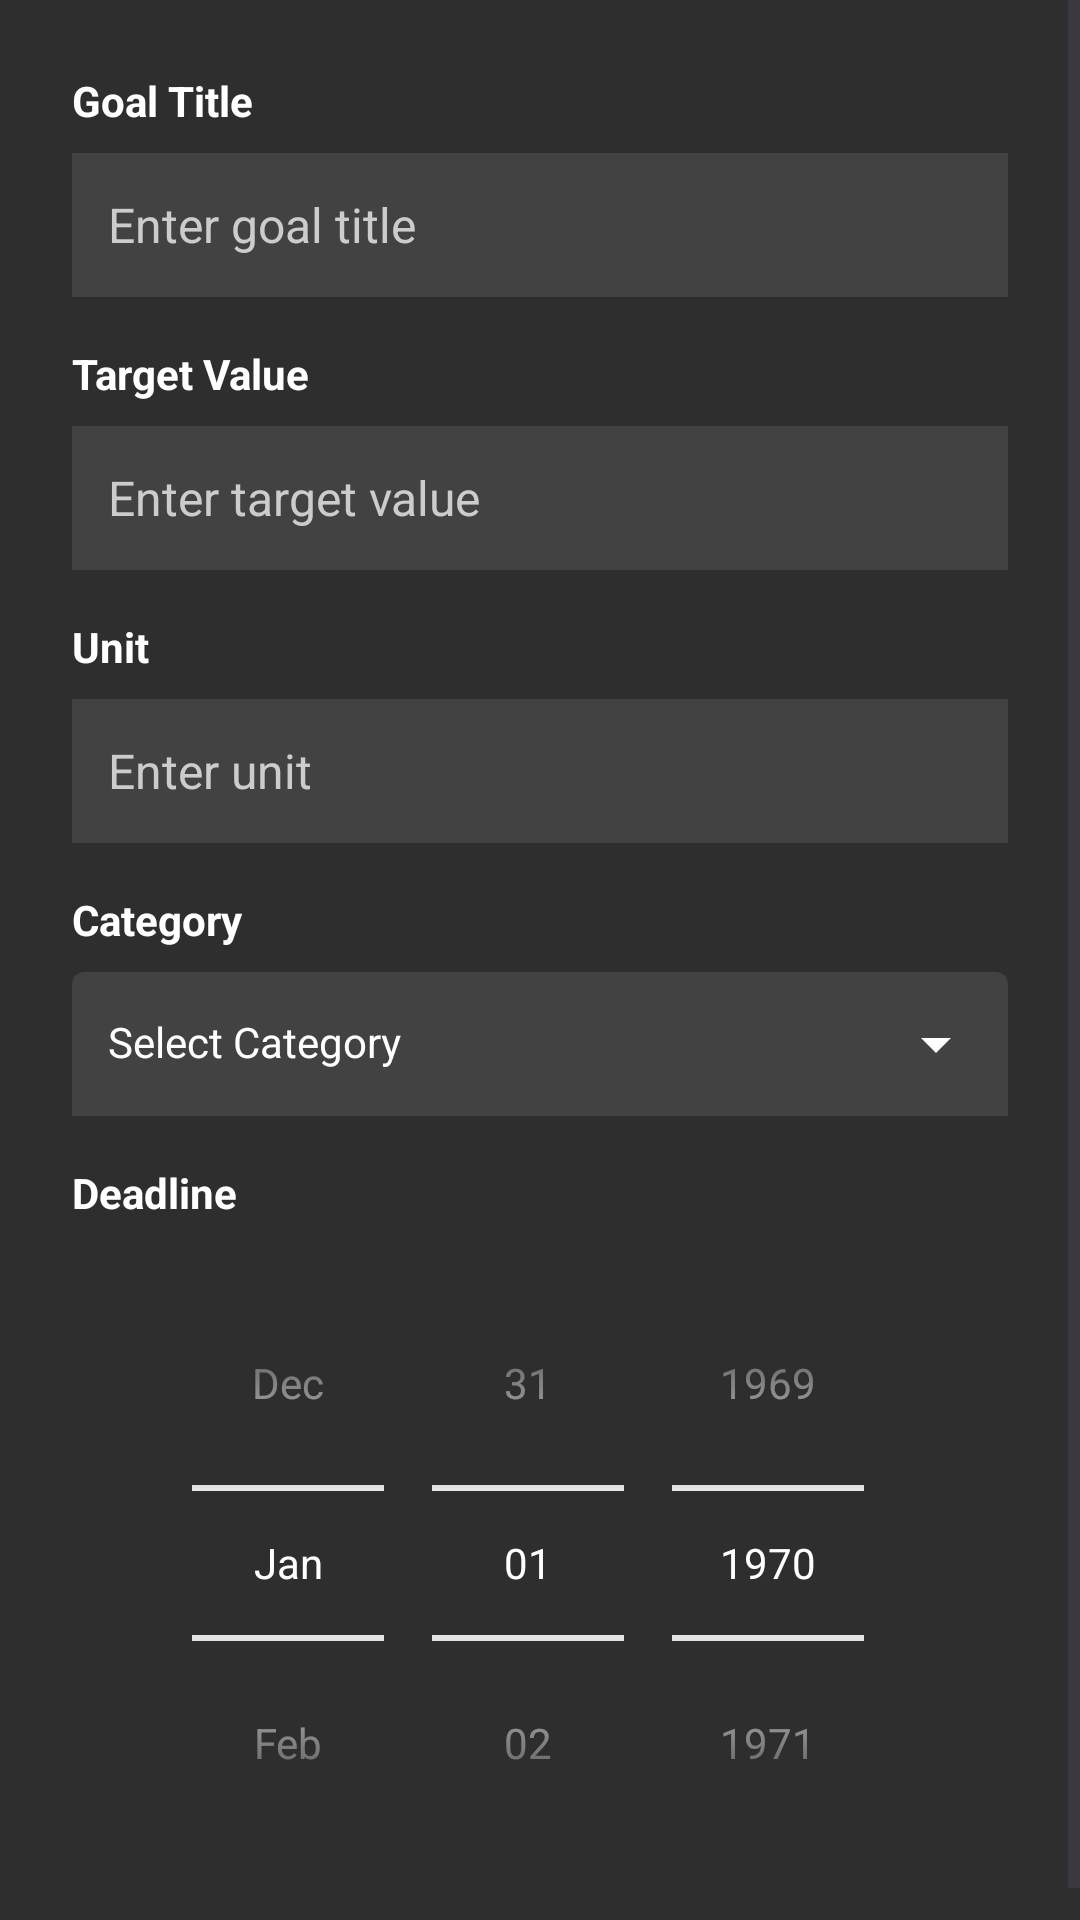

Reconstruct the res/layout file that produces this screen, plus the resources it refers to.
<!-- AndroidManifest.xml: application theme Theme.Ecovia -->
<!-- res/layout/dialog_create_goal.xml -->
<?xml version="1.0" encoding="utf-8"?>
<ScrollView xmlns:android="http://schemas.android.com/apk/res/android"
    xmlns:app="http://schemas.android.com/apk/res-auto"
    android:layout_width="match_parent"
    android:layout_height="wrap_content"
    android:background="#2E2E2E"
    android:fillViewport="true">

<LinearLayout
    android:layout_width="match_parent"
    android:layout_height="wrap_content"
    android:orientation="vertical"
    android:padding="24dp"
    android:background="#2E2E2E">

    <TextView
        android:layout_width="wrap_content"
        android:layout_height="wrap_content"
        android:text="Goal Title"
        android:textColor="#FFFFFF"
        android:textSize="14sp"
        android:textStyle="bold"
        android:layout_marginBottom="8dp" />

    <EditText
        android:id="@+id/goalTitle"
        android:layout_width="match_parent"
        android:layout_height="48dp"
        android:layout_marginBottom="16dp"
        android:background="#424242"
        android:hint="Enter goal title"
        android:inputType="text"
        android:padding="12dp"
        android:textColor="#FFFFFF"
        android:textColorHint="#CCCCCC"
        android:textSize="16sp" />

    <TextView
        android:layout_width="wrap_content"
        android:layout_height="wrap_content"
        android:text="Target Value"
        android:textColor="#FFFFFF"
        android:textSize="14sp"
        android:textStyle="bold"
        android:layout_marginBottom="8dp" />

    <EditText
        android:id="@+id/goalTargetValue"
        android:layout_width="match_parent"
        android:layout_height="48dp"
        android:layout_marginBottom="16dp"
        android:background="#424242"
        android:hint="Enter target value"
        android:inputType="numberDecimal"
        android:padding="12dp"
        android:textColor="#FFFFFF"
        android:textColorHint="#CCCCCC"
        android:textSize="16sp" />

    <TextView
        android:layout_width="wrap_content"
        android:layout_height="wrap_content"
        android:text="Unit"
        android:textColor="#FFFFFF"
        android:textSize="14sp"
        android:textStyle="bold"
        android:layout_marginBottom="8dp" />

    <EditText
        android:id="@+id/goalUnit"
        android:layout_width="match_parent"
        android:layout_height="48dp"
        android:layout_marginBottom="16dp"
        android:background="#424242"
        android:hint="Enter unit"
        android:inputType="text"
        android:padding="12dp"
        android:textColor="#FFFFFF"
        android:textColorHint="#CCCCCC"
        android:textSize="16sp" />

    <TextView
        android:layout_width="wrap_content"
        android:layout_height="wrap_content"
        android:text="Category"
        android:textColor="#FFFFFF"
        android:textSize="14sp"
        android:textStyle="bold"
        android:layout_marginBottom="8dp" />

    <com.google.android.material.textfield.TextInputLayout
        style="@style/Widget.MaterialComponents.TextInputLayout.FilledBox"
        android:layout_width="match_parent"
        android:layout_height="wrap_content"
        android:layout_marginBottom="16dp"
        app:boxBackgroundMode="filled"
        app:boxBackgroundColor="#424242"
        app:boxStrokeWidth="0dp"
        app:endIconMode="dropdown_menu"
        app:endIconTint="#FFFFFF"
        android:textColorHint="#FFFFFF">

        <AutoCompleteTextView
            android:id="@+id/goalSpinnerCategory"
            android:layout_width="match_parent"
            android:layout_height="48dp"
            android:completionThreshold="1"
            android:dropDownHeight="wrap_content"
            android:hint="Select Category"
            android:inputType="none"
            android:paddingStart="12dp"
            android:paddingEnd="12dp"
            android:textColor="#FFFFFF"
            android:textColorHint="#CCCCCC"
            android:textSize="14sp" />
    </com.google.android.material.textfield.TextInputLayout>

    <TextView
        android:layout_width="wrap_content"
        android:layout_height="wrap_content"
        android:text="Deadline"
        android:textColor="#FFFFFF"
        android:textSize="14sp"
        android:textStyle="bold"
        android:layout_marginBottom="8dp" />

    <DatePicker
        android:id="@+id/goalDeadline"
        android:layout_width="match_parent"
        android:layout_height="wrap_content"
        android:datePickerMode="spinner"
        android:calendarViewShown="false"
        android:theme="@style/MyDatePickerSpinnerStyle" />

</LinearLayout>
</ScrollView>
<!-- resources referenced by this layout -->
<resources>
  <style name="MyDatePickerSpinnerStyle" parent="android:Widget.Material.Light.DatePicker">
          <item name="android:textColorPrimary">#FFFFFF</item>
          <item name="android:textColorSecondary">#FFFFFF</item>
          <item name="android:colorControlNormal">#FFFFFF</item>
      </style>
  <style name="Theme.Ecovia" parent="Theme.Material3.DayNight.NoActionBar">
          <item name="colorPrimary">#4CAF50</item>
          <item name="colorPrimaryVariant">#2E7D32</item>
          <item name="colorSecondary">#81C784</item>
          <item name="colorSecondaryVariant">#4CAF50</item>
          <item name="colorSurface">#121212</item>
          <item name="android:colorBackground">#121212</item>
          <item name="colorOnPrimary">#FFFFFF</item>
          <item name="colorOnSecondary">#121212</item>
          <item name="colorOnSurface">#FFFFFF</item>
          <item name="colorOnBackground">#FFFFFF</item>
          <item name="android:statusBarColor">#121212</item>
          <item name="android:navigationBarColor">#121212</item>
          <item name="android:windowLightStatusBar">false</item>
          <item name="android:windowLightNavigationBar">false</item>
          <item name="android:forceDarkAllowed">true</item>
      </style>
</resources>
